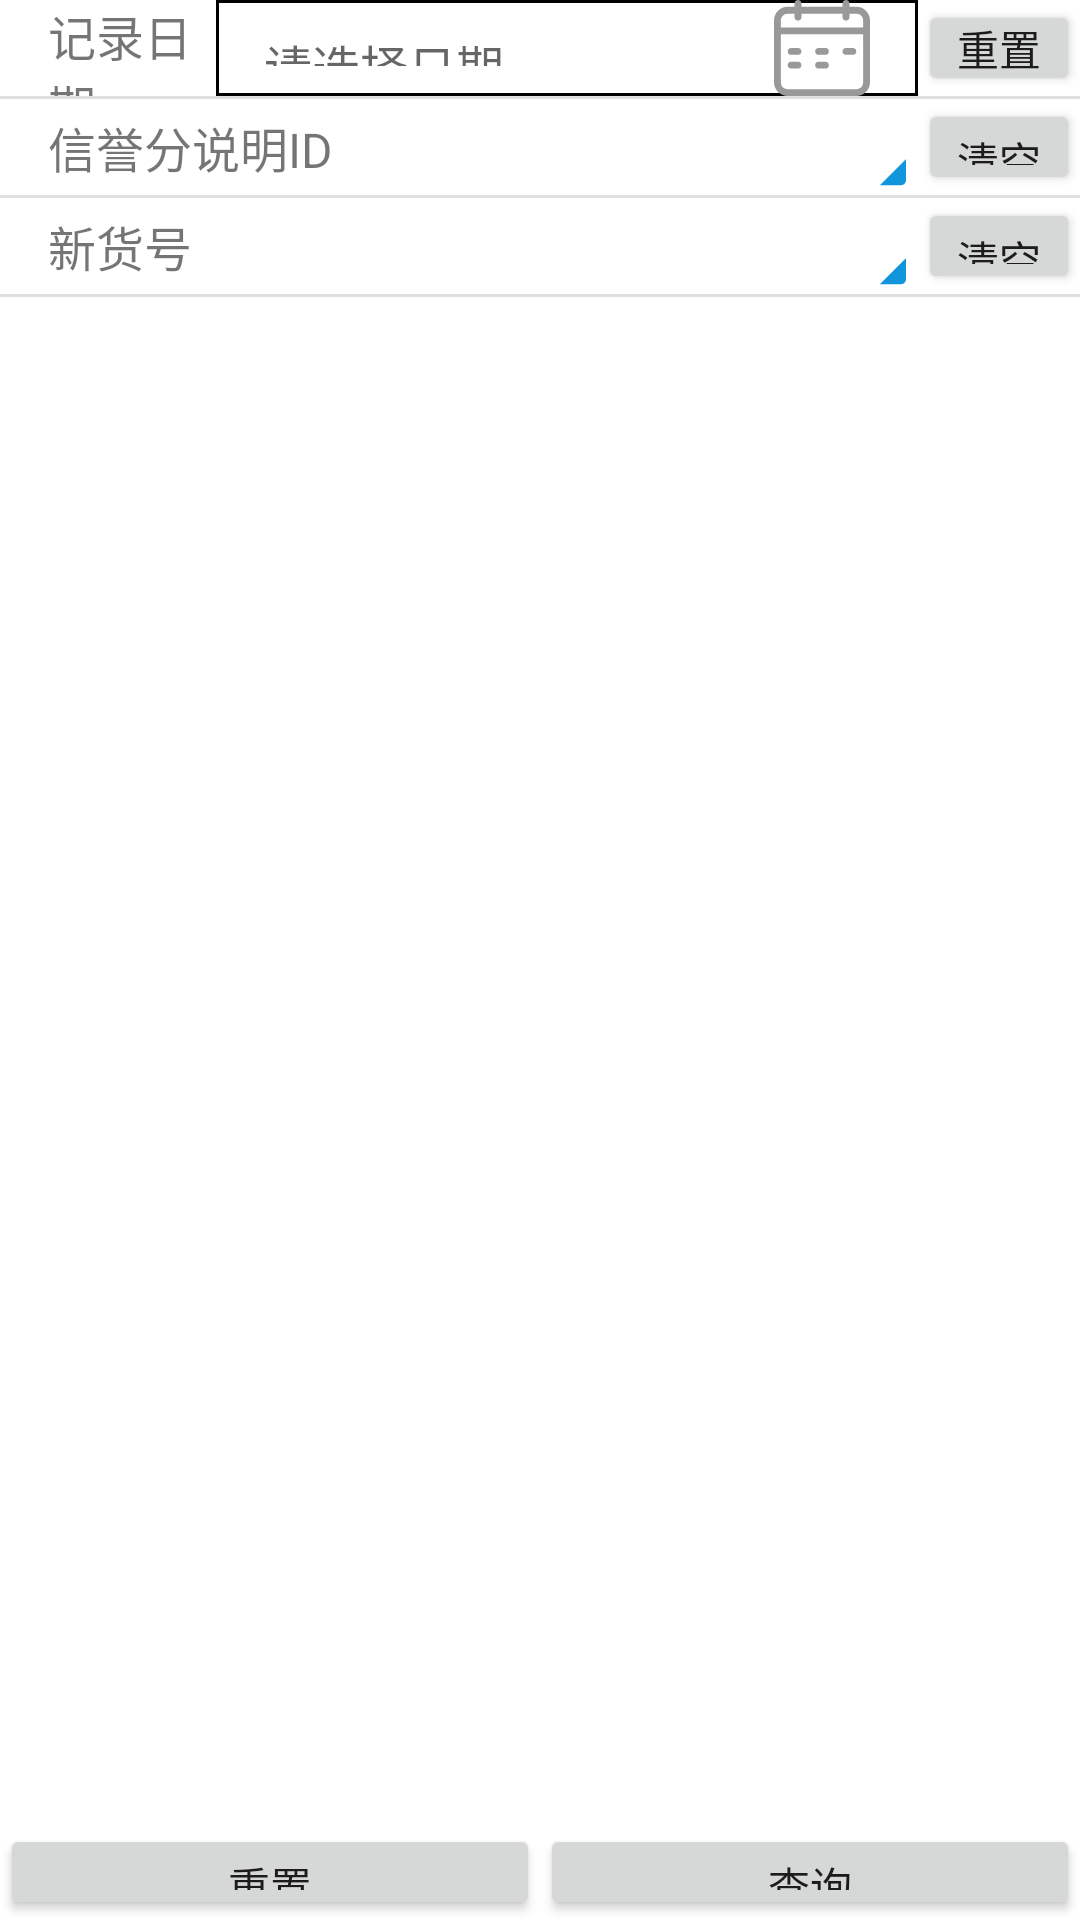

Here is an Android app screen rendered from its layout file. Give the layout XML and the strings, colors and styles it references.
<!-- AndroidManifest.xml: application theme AppTheme -->
<!-- res/layout/score_record_query.xml -->
<?xml version="1.0" encoding="utf-8"?>
<androidx.constraintlayout.widget.ConstraintLayout xmlns:android="http://schemas.android.com/apk/res/android"
    xmlns:app="http://schemas.android.com/apk/res-auto"
    android:layout_width="match_parent"
    android:layout_height="match_parent"
    android:background="@android:color/white">

    <TextView
        android:id="@+id/recordTimeShow"
        android:layout_width="0dp"
        android:layout_height="0dp"
        android:gravity="start|center"
        android:paddingStart="16dp"
        android:paddingEnd="0dp"
        android:text="@string/recordTime"
        android:textSize="@dimen/text_size"
        app:layout_constraintHeight_percent="0.05"
        app:layout_constraintStart_toStartOf="parent"
        app:layout_constraintTop_toTopOf="parent"
        app:layout_constraintWidth_percent="0.2" />

    <TextView
        android:id="@+id/recordTime"
        android:layout_width="0dp"
        android:layout_height="0dp"
        android:background="@drawable/shape_rectangle_black"
        android:drawableEnd="@drawable/ic_calendar"
        android:gravity="start|center"
        android:hint="@string/choice_date"
        android:paddingStart="@dimen/drawer_margin"
        android:paddingEnd="@dimen/drawer_margin"
        android:textSize="@dimen/text_size"
        app:layout_constraintHeight_percent="@dimen/view_height_percent"
        app:layout_constraintStart_toEndOf="@+id/recordTimeShow"
        app:layout_constraintTop_toTopOf="parent"
        app:layout_constraintWidth_percent="0.65" />

    <Button
        android:id="@+id/recordTimeClear"
        android:layout_width="0dp"
        android:layout_height="0dp"
        android:gravity="center"
        android:padding="0dp"
        android:text="@string/reset"
        app:layout_constraintEnd_toEndOf="parent"
        app:layout_constraintHeight_percent="0.05"
        app:layout_constraintStart_toEndOf="@+id/recordTime"
        app:layout_constraintTop_toTopOf="parent"
        app:layout_constraintWidth_percent="0.15" />

    <View
        android:id="@+id/divider1"
        android:layout_width="0dp"
        android:layout_height="1dp"
        android:background="?android:attr/listDivider"
        app:layout_constraintEnd_toEndOf="parent"
        app:layout_constraintStart_toStartOf="parent"
        app:layout_constraintTop_toBottomOf="@+id/recordTime" />

    <TextView
        android:id="@+id/scoreClassId"
        android:layout_width="0dp"
        android:layout_height="0dp"
        android:drawableEnd="@drawable/ic_sr_blue"
        android:gravity="start|center"
        android:paddingStart="16dp"
        android:paddingEnd="0dp"
        android:text="@string/scoreClassId"
        android:textSize="@dimen/text_size"
        app:layout_constraintHeight_percent="@dimen/view_height_percent"
        app:layout_constraintStart_toStartOf="parent"
        app:layout_constraintTop_toBottomOf="@+id/divider1"
        app:layout_constraintWidth_percent="0.85" />

    <Button
        android:id="@+id/scoreClassIdClear"
        android:layout_width="0dp"
        android:layout_height="0dp"
        android:text="@string/clear"
        app:layout_constraintEnd_toEndOf="parent"
        app:layout_constraintHeight_percent="@dimen/view_height_percent"
        app:layout_constraintStart_toEndOf="@+id/scoreClassId"
        app:layout_constraintTop_toBottomOf="@+id/divider1"
        app:layout_constraintWidth_percent="0.15" />

    <View
        android:id="@+id/divider2"
        android:layout_width="0dp"
        android:layout_height="1dp"
        android:background="?android:attr/listDivider"
        app:layout_constraintEnd_toEndOf="parent"
        app:layout_constraintStart_toStartOf="parent"
        app:layout_constraintTop_toBottomOf="@+id/scoreClassId" />

    <TextView
        android:id="@+id/newGoodsID"
        android:layout_width="0dp"
        android:layout_height="0dp"
        android:drawableEnd="@drawable/ic_sr_blue"
        android:gravity="start|center"
        android:paddingStart="16dp"
        android:paddingEnd="0dp"
        android:text="@string/newGoodsID"
        android:textSize="@dimen/text_size"
        app:layout_constraintHeight_percent="@dimen/view_height_percent"
        app:layout_constraintStart_toStartOf="parent"
        app:layout_constraintTop_toBottomOf="@+id/divider2"
        app:layout_constraintWidth_percent="0.85" />

    <Button
        android:id="@+id/newGoodsIDClear"
        android:layout_width="0dp"
        android:layout_height="0dp"
        android:text="@string/clear"
        app:layout_constraintEnd_toEndOf="parent"
        app:layout_constraintHeight_percent="@dimen/view_height_percent"
        app:layout_constraintStart_toEndOf="@+id/newGoodsID"
        app:layout_constraintTop_toBottomOf="@+id/divider2"
        app:layout_constraintWidth_percent="0.15" />

    <View
        android:id="@+id/divider3"
        android:layout_width="0dp"
        android:layout_height="1dp"
        android:background="?android:attr/listDivider"
        app:layout_constraintEnd_toEndOf="parent"
        app:layout_constraintStart_toStartOf="parent"
        app:layout_constraintTop_toBottomOf="@+id/newGoodsID" />

    <Button
        android:id="@+id/reset"
        android:layout_width="0dp"
        android:layout_height="0dp"
        android:text="@string/reset"
        app:layout_constraintBottom_toBottomOf="parent"
        app:layout_constraintHeight_percent="@dimen/view_height_percent"
        app:layout_constraintStart_toStartOf="parent"
        app:layout_constraintWidth_percent="0.5" />

    <Button
        android:id="@+id/query"
        android:layout_width="0dp"
        android:layout_height="0dp"
        android:text="@string/query"
        app:layout_constraintBottom_toBottomOf="parent"
        app:layout_constraintEnd_toEndOf="parent"
        app:layout_constraintHeight_percent="@dimen/view_height_percent"
        app:layout_constraintStart_toEndOf="@+id/reset"
        app:layout_constraintWidth_percent="0.5" />
</androidx.constraintlayout.widget.ConstraintLayout>
<!-- resources referenced by this layout -->
<resources>
  <dimen name="drawer_margin">16dp</dimen>
  <dimen name="text_size">16sp</dimen>
  <dimen name="view_height_percent">0.05</dimen>
  <!-- drawable ic_calendar (drawable) -->
  <vector xmlns:android="http://schemas.android.com/apk/res/android"
      android:width="32dp"
      android:height="32dp"
      android:viewportWidth="1024"
      android:viewportHeight="1024">
    <path
        android:pathData="M219.43,36.57c0,-21.94 14.63,-36.57 36.57,-36.57s36.57,14.63 36.57,36.57v146.29c0,21.94 -14.63,36.57 -36.57,36.57s-36.57,-14.63 -36.57,-36.57v-146.29zM731.43,36.57c0,-21.94 14.63,-36.57 36.57,-36.57s36.57,14.63 36.57,36.57v146.29c0,21.94 -14.63,36.57 -36.57,36.57s-36.57,-14.63 -36.57,-36.57v-146.29zM0,292.57h1024v73.14h-1024v-73.14zM146.29,548.57c0,-21.94 14.63,-36.57 36.57,-36.57h73.14c21.94,0 36.57,14.63 36.57,36.57s-14.63,36.57 -36.57,36.57h-73.14c-21.94,0 -36.57,-14.63 -36.57,-36.57zM146.29,694.86c0,-21.94 14.63,-36.57 36.57,-36.57h73.14c21.94,0 36.57,14.63 36.57,36.57s-14.63,36.57 -36.57,36.57h-73.14c-21.94,0 -36.57,-14.63 -36.57,-36.57zM438.86,548.57c0,-21.94 14.63,-36.57 36.57,-36.57h73.14c21.94,0 36.57,14.63 36.57,36.57s-14.63,36.57 -36.57,36.57h-73.14c-21.94,0 -36.57,-14.63 -36.57,-36.57zM731.43,548.57c0,-21.94 14.63,-36.57 36.57,-36.57h73.14c21.94,0 36.57,14.63 36.57,36.57s-14.63,36.57 -36.57,36.57h-73.14c-21.94,0 -36.57,-14.63 -36.57,-36.57zM438.86,694.86c0,-21.94 14.63,-36.57 36.57,-36.57h73.14c21.94,0 36.57,14.63 36.57,36.57s-14.63,36.57 -36.57,36.57h-73.14c-21.94,0 -36.57,-14.63 -36.57,-36.57z"
        android:fillColor="#999999"/>
    <path
        android:pathData="M73.14,219.43v658.29c0,43.89 29.26,73.14 73.14,73.14h731.43c43.89,0 73.14,-29.26 73.14,-73.14v-658.29c0,-43.89 -29.26,-73.14 -73.14,-73.14h-731.43c-43.89,0 -73.14,36.57 -73.14,73.14zM0,219.43c0,-80.46 65.83,-146.29 146.29,-146.29h731.43c80.46,0 146.29,65.83 146.29,146.29v658.29c0,80.46 -65.83,146.29 -146.29,146.29h-731.43c-80.46,0 -146.29,-65.83 -146.29,-146.29v-658.29z"
        android:fillColor="#999999"/>
  </vector>
  <!-- drawable ic_sr_blue (drawable-v24) -->
  <vector xmlns:android="http://schemas.android.com/apk/res/android"
      android:width="64dp"
      android:height="64dp"
      android:viewportWidth="1024"
      android:viewportHeight="1024">
    <path
        android:pathData="M960,576v112c0,15.46 -12.54,28 -28,28H820l140,-140z"
        android:fillColor="#1296db"/>
    <path
        android:pathData="M923.1,672.99l16.28,-16.3a2.13,2.13 0,0 0,0 -3l-0.09,-0.09a2.13,2.13 0,0 0,-3 0l-16.29,16.32 -16.28,-16.32a2.13,2.13 0,0 0,-3 0l-0.09,0.09a2.1,2.1 0,0 0,0 3l16.29,16.3 -16.29,16.3a2.13,2.13 0,0 0,0 3l0.09,0.09a2.13,2.13 0,0 0,3 0l16.29,-16.3 16.29,16.3a2.13,2.13 0,0 0,3 0l0.09,-0.09a2.14,2.14 0,0 0,0 -3l-16.29,-16.3h0z"
        android:fillColor="#1296db"/>
  </vector>
  <!-- drawable shape_rectangle_black (drawable-v24) -->
  <?xml version="1.0" encoding="utf-8"?>
  <shape xmlns:android="http://schemas.android.com/apk/res/android">
      <solid android:color="@color/transparent" />
      <stroke android:width="1dip" android:color="@android:color/black" />
      <padding android:bottom="10dp"
          android:left="10dp"
          android:right="10dp"
          android:top="10dp"/>
  </shape>
  <string name="choice_date">请选择日期</string>
  <string name="clear">清空</string>
  <string name="newGoodsID">新货号</string>
  <string name="query">查询</string>
  <string name="recordTime">记录日期</string>
  <string name="reset">重置</string>
  <string name="scoreClassId">信誉分说明ID</string>
  <style name="AppTheme" parent="Base.Theme.AppCompat.Light.DarkActionBar">
          
          <item name="colorPrimary">@color/colorPrimary</item>
          <item name="colorPrimaryDark">@color/colorPrimaryDark</item>
          <item name="colorAccent">@color/colorAccent</item>
      </style>
  <color name="transparent">#00000000</color>
  <color name="colorPrimary">#6200EE</color>
  <color name="colorPrimaryDark">#3700B3</color>
  <color name="colorAccent">#03DAC5</color>
</resources>
